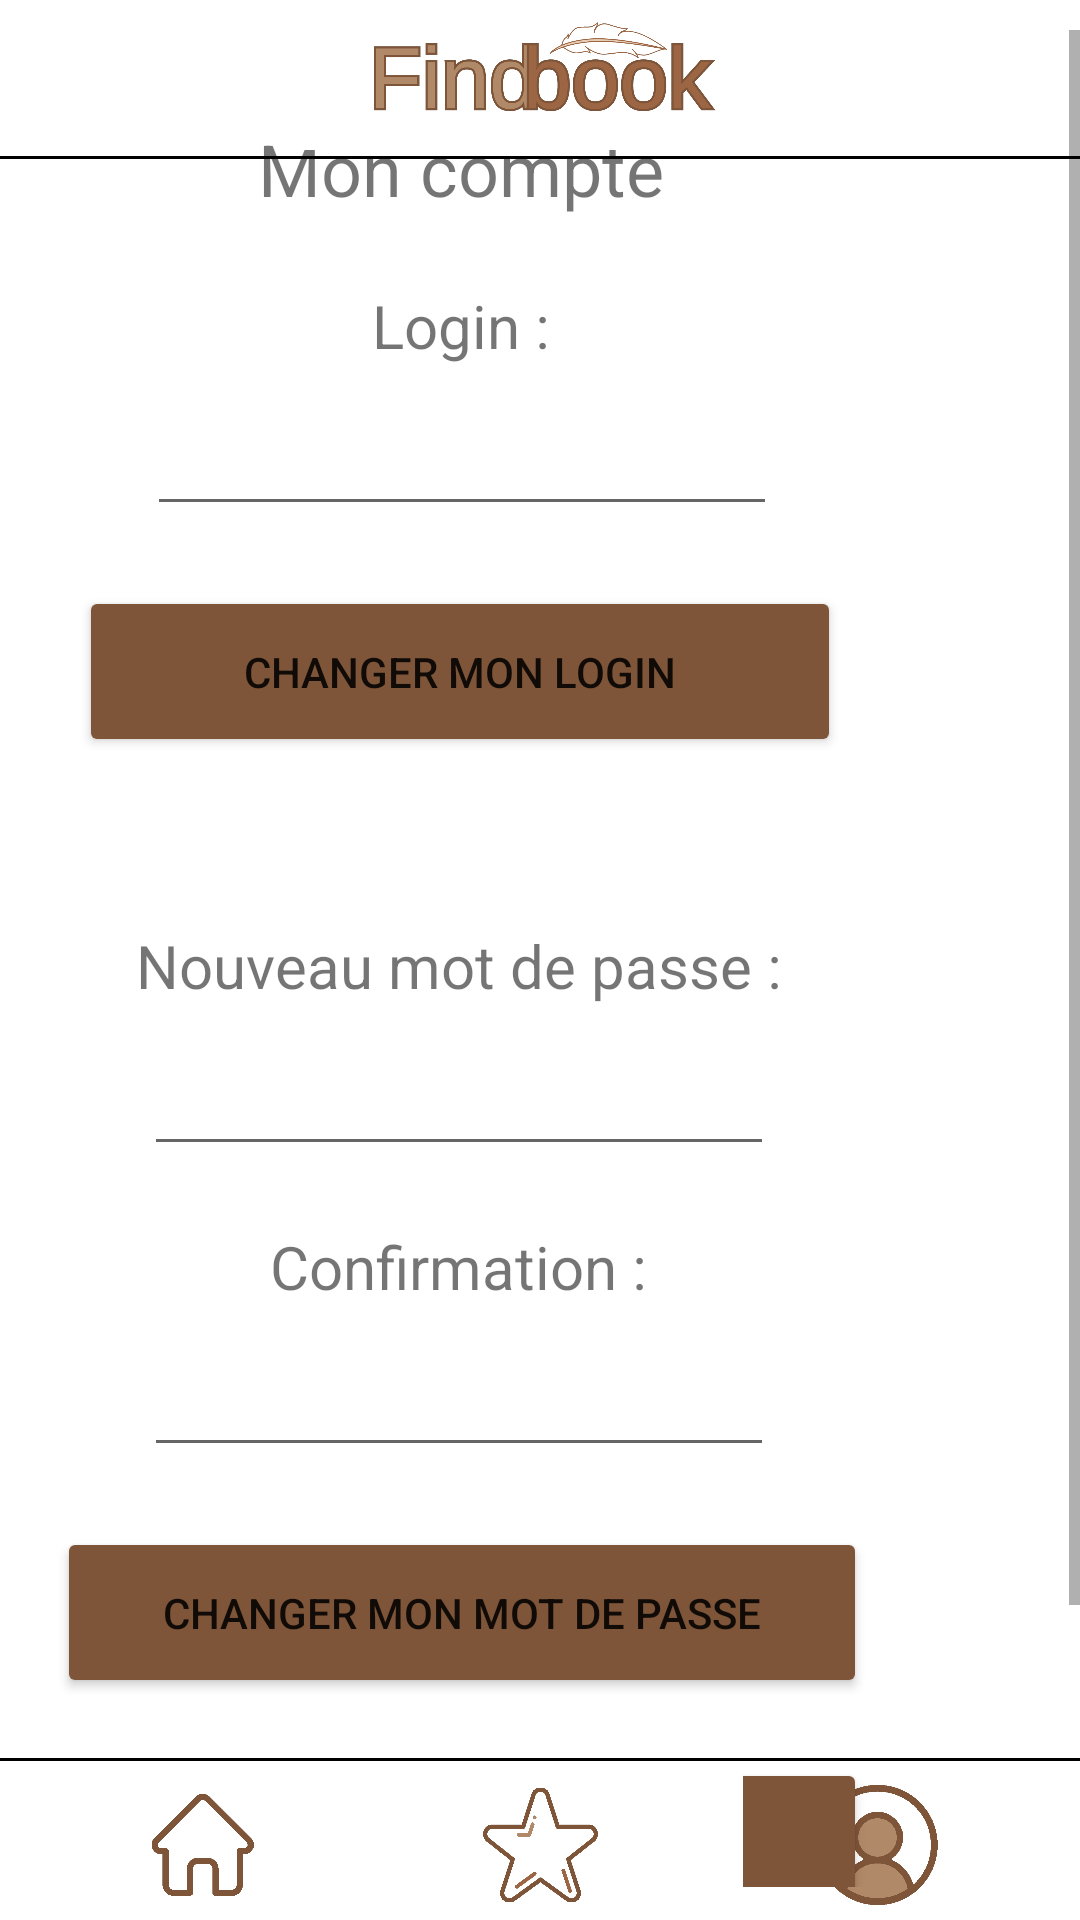

Here is an Android app screen rendered from its layout file. Give the layout XML and the strings, colors and styles it references.
<!-- AndroidManifest.xml: application theme Theme.Booksandroid -->
<!-- res/layout/activity_moncompte.xml -->
<?xml version="1.0" encoding="utf-8"?>
<androidx.constraintlayout.widget.ConstraintLayout xmlns:android="http://schemas.android.com/apk/res/android"
    xmlns:app="http://schemas.android.com/apk/res-auto"
    xmlns:tools="http://schemas.android.com/tools"
    android:layout_width="match_parent"
    android:layout_height="match_parent"
    android:layoutDirection="inherit"
    tools:context=".AccountActivity">

    <ImageButton
        android:id="@+id/btnMoncompte"
        android:layout_width="135dp"
        android:layout_height="50dp"
        android:background="@color/white"
        android:padding="5dp"
        android:scaleType="fitCenter"
        app:layout_constraintBottom_toBottomOf="parent"
        app:layout_constraintEnd_toEndOf="parent"
        app:srcCompat="@drawable/moncompte_selected" />

    <ScrollView
        android:id="@+id/scrollView3"
        android:layout_width="413dp"
        android:layout_height="619dp"
        app:layout_constraintBottom_toTopOf="@+id/separator_bottom"
        app:layout_constraintEnd_toEndOf="parent"
        app:layout_constraintHorizontal_bias="1.0"
        app:layout_constraintStart_toStartOf="parent"
        app:layout_constraintTop_toBottomOf="@+id/separator_top">

        <androidx.constraintlayout.widget.ConstraintLayout
            android:layout_width="match_parent"
            android:layout_height="match_parent">

            <TextView
                android:id="@+id/titreMonCompte"
                android:layout_width="361dp"
                android:layout_height="35dp"
                android:layout_marginTop="30dp"
                android:text="@string/account_MyAccount"
                android:textAlignment="center"
                android:textSize="24sp"
                app:layout_constraintEnd_toEndOf="parent"
                app:layout_constraintStart_toStartOf="parent"
                app:layout_constraintTop_toTopOf="parent" />

            <TextView
                android:id="@+id/textViewPseudo"
                android:layout_width="253dp"
                android:layout_height="39dp"
                android:layout_marginTop="20dp"
                android:text="@string/account_Login"
                android:textAlignment="center"
                android:textSize="20sp"
                app:layout_constraintEnd_toEndOf="parent"
                app:layout_constraintStart_toStartOf="parent"
                app:layout_constraintTop_toBottomOf="@+id/titreMonCompte" />

            <TextView
                android:id="@+id/textViewMdpNew"
                android:layout_width="253dp"
                android:layout_height="39dp"
                android:layout_marginTop="56dp"
                android:text="@string/account_TextNewPassword"
                android:textAlignment="center"
                android:textSize="20sp"
                app:layout_constraintEnd_toEndOf="parent"
                app:layout_constraintHorizontal_bias="0.493"
                app:layout_constraintStart_toStartOf="parent"
                app:layout_constraintTop_toBottomOf="@+id/btnChangerPseudo" />

            <TextView
                android:id="@+id/textViewMdpNewConfirm"
                android:layout_width="253dp"
                android:layout_height="39dp"
                android:layout_marginTop="20dp"
                android:text="@string/account_TextConfirmNewPassword"
                android:textAlignment="center"
                android:textSize="20sp"
                app:layout_constraintEnd_toEndOf="@+id/textViewMdpNew"
                app:layout_constraintStart_toStartOf="@+id/textViewMdpNew"
                app:layout_constraintTop_toBottomOf="@+id/editTextTextMdpNew" />

            <EditText
                android:id="@+id/editTextLogin"
                android:layout_width="wrap_content"
                android:layout_height="wrap_content"
                android:ems="10"
                android:inputType="textPersonName"
                app:layout_constraintEnd_toEndOf="@+id/textViewPseudo"
                app:layout_constraintStart_toStartOf="@+id/textViewPseudo"
                app:layout_constraintTop_toBottomOf="@+id/textViewPseudo" />

            <EditText
                android:id="@+id/editTextTextMdpNew"
                android:layout_width="wrap_content"
                android:layout_height="wrap_content"
                android:ems="10"
                android:inputType="textPassword"
                app:layout_constraintEnd_toEndOf="@+id/textViewMdpNew"
                app:layout_constraintStart_toStartOf="@+id/textViewMdpNew"
                app:layout_constraintTop_toBottomOf="@+id/textViewMdpNew" />

            <EditText
                android:id="@+id/editTextTextMdpNewConfirm"
                android:layout_width="wrap_content"
                android:layout_height="wrap_content"
                android:ems="10"
                android:inputType="textPassword"
                app:layout_constraintEnd_toEndOf="@+id/textViewMdpNewConfirm"
                app:layout_constraintStart_toStartOf="@+id/textViewMdpNewConfirm"
                app:layout_constraintTop_toBottomOf="@+id/textViewMdpNewConfirm" />

            <Button
                android:id="@+id/btnSupprimerCompte"
                android:layout_width="270dp"
                android:layout_height="57dp"
                android:layout_marginTop="20dp"
                android:layout_marginBottom="20dp"
                android:backgroundTint="#7F5539"
                android:text="@string/account_DeleteAccount"
                app:layout_constraintBottom_toBottomOf="parent"
                app:layout_constraintEnd_toEndOf="@+id/btnSeDeconnecter"
                app:layout_constraintStart_toStartOf="@+id/btnSeDeconnecter"
                app:layout_constraintTop_toBottomOf="@+id/btnSeDeconnecter" />

            <Button
                android:id="@+id/btnChangerPseudo"
                android:layout_width="254dp"
                android:layout_height="57dp"
                android:layout_marginTop="20dp"
                android:backgroundTint="#7F5539"
                android:text="@string/account_ChangeLogin"
                app:layout_constraintEnd_toEndOf="parent"
                app:layout_constraintHorizontal_bias="0.496"
                app:layout_constraintStart_toStartOf="parent"
                app:layout_constraintTop_toBottomOf="@+id/editTextLogin" />

            <Button
                android:id="@+id/btnChangerMdp"
                android:layout_width="270dp"
                android:layout_height="57dp"
                android:layout_marginTop="20dp"
                android:backgroundTint="#7F5539"
                android:text="@string/account_TextChangePassword"
                app:layout_constraintEnd_toEndOf="parent"
                app:layout_constraintStart_toStartOf="parent"
                app:layout_constraintTop_toBottomOf="@+id/editTextTextMdpNewConfirm" />

            <Button
                android:id="@+id/btnSeDeconnecter"
                android:layout_width="270dp"
                android:layout_height="57dp"
                android:layout_marginTop="20dp"
                android:backgroundTint="#7F5539"
                android:text="@string/account_TextDisconnect"
                app:layout_constraintEnd_toEndOf="@+id/btnChangerMdp"
                app:layout_constraintStart_toStartOf="@+id/btnChangerMdp"
                app:layout_constraintTop_toBottomOf="@+id/btnChangerMdp" />

        </androidx.constraintlayout.widget.ConstraintLayout>
    </ScrollView>

    <View
        android:id="@+id/separator_bottom"
        android:layout_width="wrap_content"
        android:layout_height="1dp"
        android:layout_marginBottom="3dp"
        android:background="@color/black"
        app:layout_constraintBottom_toTopOf="@+id/btnFavoris"
        app:layout_constraintEnd_toEndOf="parent"
        app:layout_constraintStart_toStartOf="parent" />

    <View
        android:id="@+id/separator_top"
        android:layout_width="wrap_content"
        android:layout_height="1dp"
        android:layout_marginTop="2dp"
        android:background="@color/black"
        app:layout_constraintEnd_toEndOf="parent"
        app:layout_constraintHorizontal_bias="1.0"
        app:layout_constraintStart_toStartOf="parent"
        app:layout_constraintTop_toBottomOf="@+id/btnLogo" />

    <ImageButton
        android:id="@+id/btnLogo"
        android:layout_width="160dp"
        android:layout_height="50dp"
        android:background="@color/white"
        android:scaleType="fitCenter"
        app:layout_constraintEnd_toEndOf="parent"
        app:layout_constraintStart_toStartOf="parent"
        app:layout_constraintTop_toTopOf="parent"
        app:srcCompat="@drawable/logo_findbook" />

    <ImageButton
        android:id="@+id/btnHome"
        android:layout_width="135dp"
        android:layout_height="50dp"
        android:background="@color/white"
        android:padding="8dp"
        android:scaleType="fitCenter"
        app:layout_constraintBottom_toBottomOf="parent"
        app:layout_constraintStart_toStartOf="parent"
        app:srcCompat="@drawable/home" />


    <ImageButton
        android:id="@+id/btnFavoris"
        android:layout_width="135dp"
        android:layout_height="50dp"
        android:background="@color/white"
        android:padding="4dp"
        android:scaleType="fitCenter"
        app:layout_constraintBottom_toBottomOf="parent"
        app:layout_constraintEnd_toStartOf="@+id/btnMoncompte"
        app:layout_constraintStart_toEndOf="@+id/btnHome"
        app:srcCompat="@drawable/favoris" />

</androidx.constraintlayout.widget.ConstraintLayout>
<!-- resources referenced by this layout -->
<resources>
  <!-- drawable favoris: png bitmap (drawable, 18385 bytes) -->
  <!-- drawable home: png bitmap (drawable, 13448 bytes) -->
  <!-- drawable logo_findbook: png bitmap (drawable, 76204 bytes) -->
  <!-- drawable moncompte_selected: png bitmap (drawable, 19829 bytes) -->
  <string name="account_ChangeLogin">Changer mon login</string>
  <string name="account_DeleteAccount">Supprimer le compte</string>
  <string name="account_Login">Login :</string>
  <string name="account_MyAccount">Mon compte</string>
  <string name="account_TextChangePassword">Changer mon mot de passe</string>
  <string name="account_TextConfirmNewPassword">Confirmation :</string>
  <string name="account_TextDisconnect">Se déconnecter</string>
  <string name="account_TextNewPassword">Nouveau mot de passe :</string>
  <style name="Theme.Booksandroid" parent="Theme.MaterialComponents.DayNight.DarkActionBar">
          
          <item name="colorPrimary">@color/purple_500</item>
          <item name="colorPrimaryVariant">@color/purple_700</item>
          <item name="colorOnPrimary">@color/white</item>
          
          <item name="colorSecondary">@color/teal_200</item>
          <item name="colorSecondaryVariant">@color/teal_700</item>
          <item name="colorOnSecondary">@color/black</item>
          
          <item name="android:statusBarColor" tools:targetApi="l">?attr/colorPrimaryVariant</item>
          
      </style>
  <!-- not gathered from this repository: default colours our renderer supplied (Android Studio template values) -->
  <color name="purple_500">#FF6200EE</color>
  <color name="purple_700">#FF3700B3</color>
  <color name="teal_200">#FF03DAC5</color>
  <color name="teal_700">#FF018786</color>
  <color name="black">#FF000000</color>
  <color name="white">#FFFFFFFF</color>
</resources>
